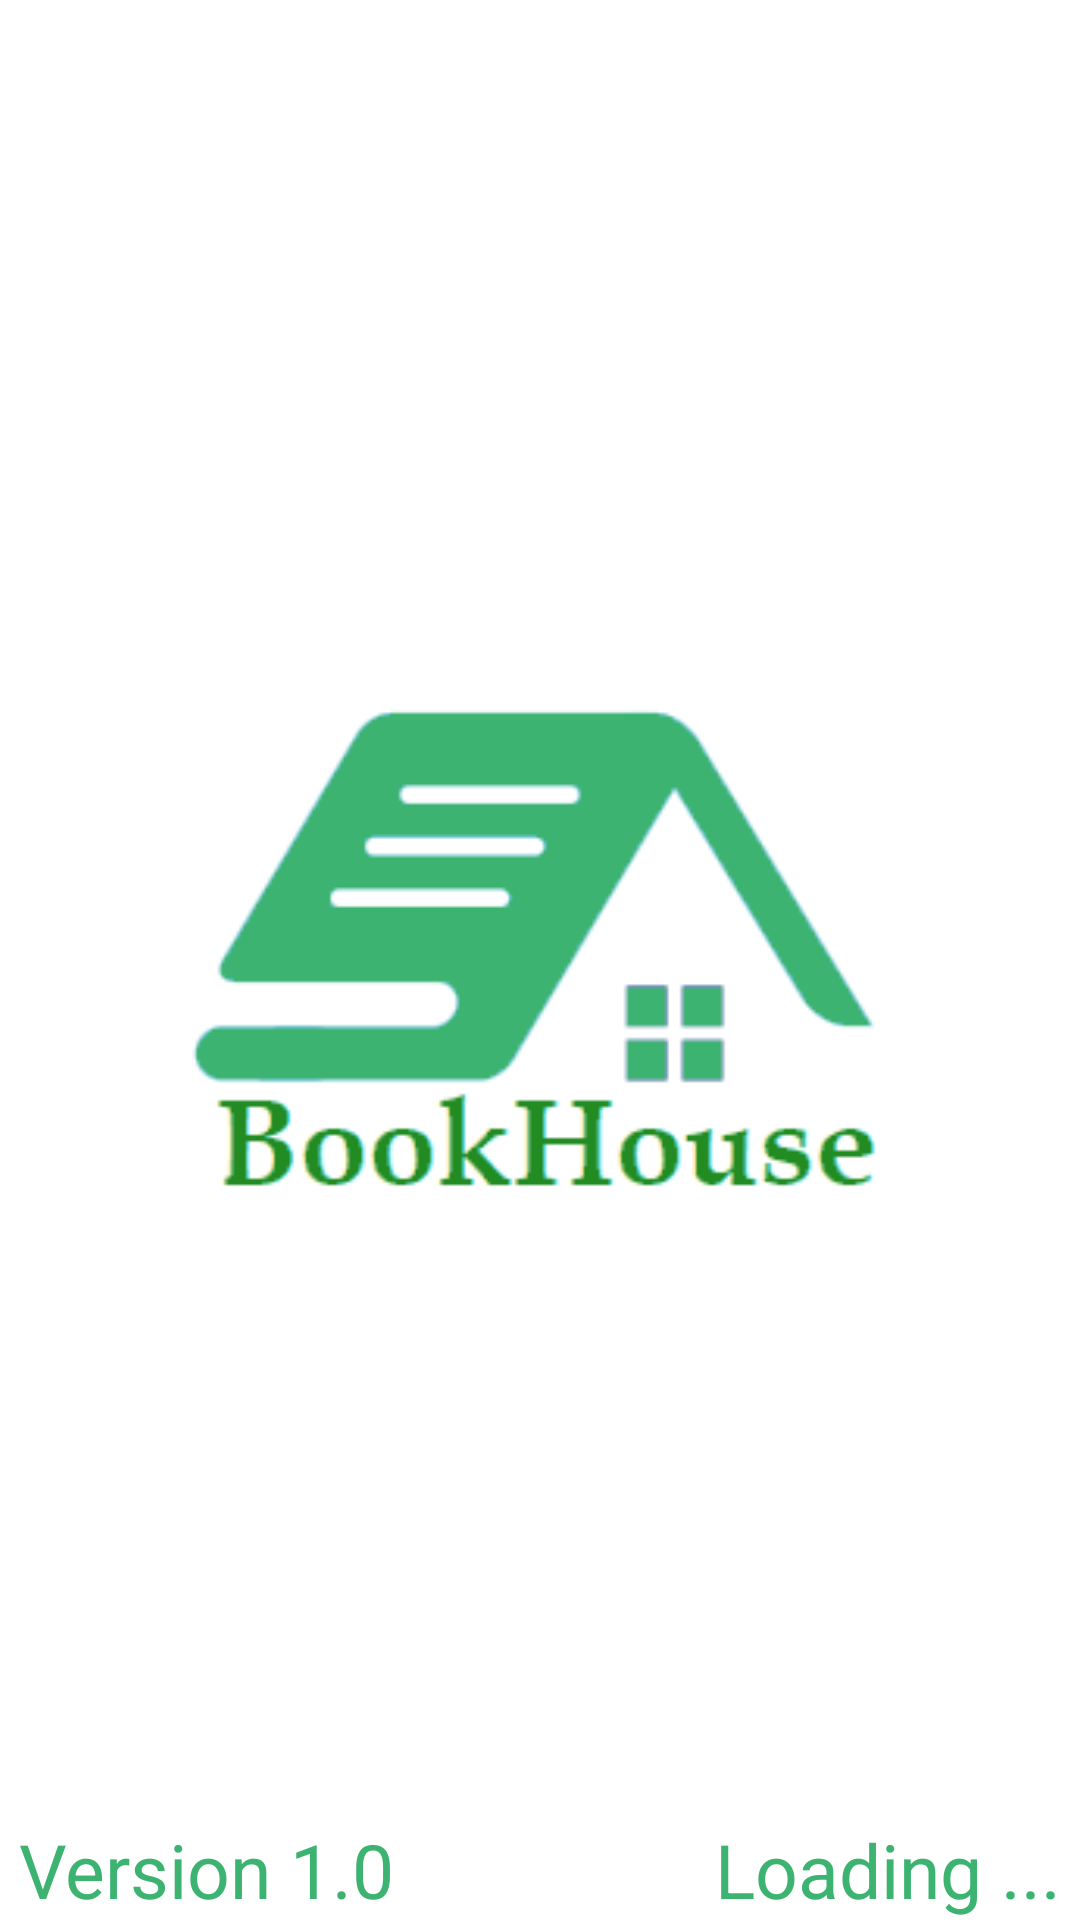

Android layout source for this screen:
<!-- AndroidManifest.xml: application theme AppTheme -->
<!-- res/layout/activity_splash.xml -->
<?xml version="1.0" encoding="utf-8"?>
<RelativeLayout xmlns:android="http://schemas.android.com/apk/res/android"
    xmlns:app="http://schemas.android.com/apk/res-auto"
    xmlns:tools="http://schemas.android.com/tools"
    android:layout_width="match_parent"
    android:layout_height="match_parent"
    android:orientation="vertical"
    android:background="@color/colorMain"
    tools:context=".Activity.SplashActivity">

    <ImageView
        android:layout_width="250dp"
        android:layout_height="250dp"
        android:layout_centerInParent="true"
        android:layout_gravity="center"
        app:layout_constraintEnd_toEndOf="parent"
        app:layout_constraintHorizontal_bias="0.504"
        app:layout_constraintStart_toStartOf="parent"
        app:layout_constraintTop_toTopOf="parent"
        app:srcCompat="@drawable/bookhouse" />

    <TextView
        android:layout_width="wrap_content"
        android:layout_height="wrap_content"
        android:layout_alignParentBottom="true"
        android:layout_alignParentStart="true"
        android:textColor="@color/colorPrimary"
        android:textSize="25dp"
        android:text=" Version 1.0" />

    <TextView
        android:layout_width="wrap_content"
        android:layout_height="wrap_content"
        android:layout_alignParentBottom="true"
        android:layout_alignParentEnd="true"
        android:textSize="25dp"
        android:textColor="@color/colorPrimary"
        android:text="Loading ... " />

</RelativeLayout>
<!-- resources referenced by this layout -->
<resources>
  <color name="colorMain">#FFFF</color>
  <color name="colorPrimary">#3CB371</color>
  <!-- drawable bookhouse: png bitmap (drawable, 7038 bytes) -->
  <style name="AppTheme" parent="Theme.AppCompat.Light.NoActionBar">
      
          
          <item name="colorPrimary">@color/colorPrimary</item>
          <item name="colorPrimaryDark">@color/colorPrimaryDark</item>
          <item name="colorAccent">@color/colorAccent</item>
      </style>
  <color name="colorPrimaryDark">#303F9F</color>
  <color name="colorAccent">#FF4081</color>
</resources>
